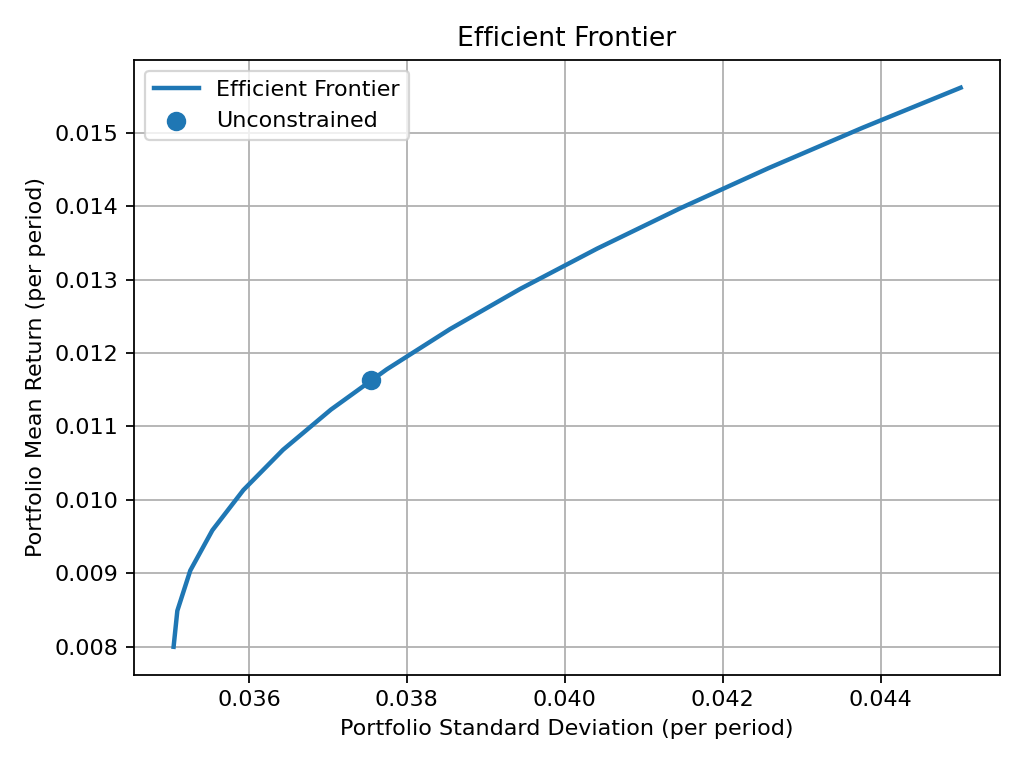

Source data for this figure (header and first rows):
target_return, variance, stdev
0.008001, 0.001228, 0.03505
0.008001, 0.001228, 0.03505
0.008001, 0.001228, 0.03505
0.008001, 0.001228, 0.03505
0.008001, 0.001228, 0.03505
0.008001, 0.001228, 0.03505
0.008492, 0.001232, 0.03509
0.00904, 0.001243, 0.03526
0.009587, 0.001263, 0.03554
0.01013, 0.001291, 0.03593
0.01068, 0.001327, 0.03643
0.01123, 0.001372, 0.03704
0.01178, 0.001425, 0.03775
0.01233, 0.001486, 0.03855
0.01287, 0.001555, 0.03944
0.01342, 0.001633, 0.04041
0.01397, 0.001719, 0.04146
0.01452, 0.001813, 0.04258
0.01506, 0.001916, 0.04377
0.01561, 0.002026, 0.04501
